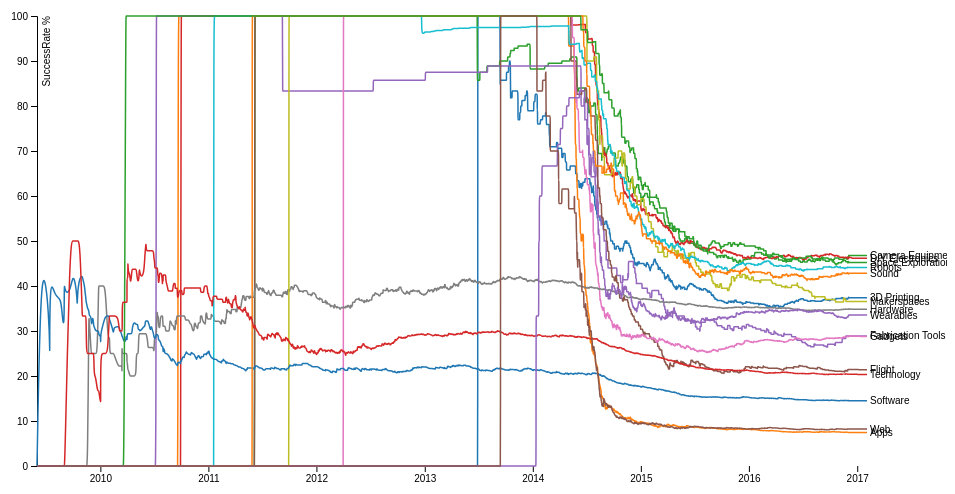
D3 v4 page, settled after 360 driven frames (6 s of simulated time); the page loaded 1 data file(s).



var svg = d3.select("svg"),
margin = {top: 20, right: 80, bottom: 30, left: 50},
width = svg.attr("width") - margin.left - margin.right,
height = svg.attr("height") - margin.top - margin.bottom,
g = svg.append("g").attr("transform", "translate(" + margin.left + "," + margin.top + ")");

var parseTime = d3.timeParse("%Y%m%d");

var x = d3.scaleTime().range([0, width]),
y = d3.scaleLinear().range([height, 0]),
z = d3.scaleOrdinal(d3.schemeCategory10);

var line = d3.line()
.curve(d3.curveBasis)
.x(function(d) { return x(d.date); })
.y(function(d) { return y(d.count); });

d3.csv("Chart4.csv", type, function(error, data) {
  if (error) throw error;

  var cities = data.columns.slice(1).map(function(id) {
    return {
      id: id,
      values: data.map(function(d) {
        return {date: d.date, count: d[id]};
      })
    };
  });

  x.domain(d3.extent(data, function(d) { return d.date; }));

  y.domain([
    d3.min(cities, function(c) { return d3.min(c.values, function(d) { return d.count; }); }),
    d3.max(cities, function(c) { return d3.max(c.values, function(d) { return d.count; }); })
  ]);

  z.domain(cities.map(function(c) { return c.id; }));

  g.append("g")
  .attr("class", "axis axis--x")
  .attr("transform", "translate(0," + height + ")")
  .call(d3.axisBottom(x));

  g.append("g")
  .attr("class", "axis axis--y")
  .call(d3.axisLeft(y))
  .append("text")
  .attr("transform", "rotate(-90)")
  .attr("y", 6)
  .attr("dy", "0.71em")
  .attr("fill", "#000")
  .text("SuccessRate %");

  var city = g.selectAll(".city")
  .data(cities)
  .enter().append("g")
  .attr("class", "city");

  var focus = svg.append("g")
  .attr("class", "focus")
  .style("display", "none");

  focus.append("circle")
  .attr("r", 4.5);

  focus.append("text")
  .attr("x", 9)
  .attr("dy", ".35em");

  city.append("path")
  .attr("class", "line")
  .attr("d", function(d) { return line(d.values); })
  .style("stroke", function(d) { return z(d.id); })
  ;

  city.append("text")
  .datum(function(d) { return {id: d.id, value: d.values[d.values.length - 1]}; })
  .attr("transform", function(d) { return "translate(" + x(d.value.date) + "," + y(d.value.count) + ")"; })
  .attr("x", 3)
  .attr("dy", "0.35em")
  .style("font", "10px sans-serif")
  .text(function(d) { return d.id; });



});



function type(d, _, columns) {
  d.date = parseTime(d.date);
  for (var i = 1, n = columns.length, c; i < n; ++i) d[c = columns[i]] = +d[c];
  return d;
}



### data: Chart4.csv
date, 3D Printing, Apps, Camera Equipment, DIY Electronics, Fabrication Tools, Flight, Gadgets, Hardware, Makerspaces, Robots, Software, Sound, Space Exploration, Technology, Wearables, Web
20090601, 0, 0, 0, 0, 0, 0, 0, 0, 0, 0, 0, 0, 0, 0, 0, 0
20090615, 0, 0, 0, 0, 0, 0, 0, 0, 0, 0, 50, 0, 0, 0, 0, 0
20090714, 0, 0, 0, 0, 0, 0, 0, 0, 0, 0, 33.33, 0, 0, 0, 0, 0
20090714, 0, 0, 0, 0, 0, 0, 0, 0, 0, 0, 20, 0, 0, 0, 0, 0
20090714, 0, 0, 0, 0, 0, 0, 0, 0, 0, 0, 42.86, 0, 0, 0, 0, 0
20090731, 0, 0, 0, 0, 0, 0, 0, 0, 0, 0, 37.5, 0, 0, 0, 0, 0
20090821, 0, 0, 0, 0, 0, 0, 0, 0, 0, 0, 37.5, 0, 0, 0, 0, 0
20090825, 0, 0, 0, 0, 0, 0, 0, 0, 0, 0, 33.33, 0, 0, 0, 0, 0
20090901, 0, 0, 0, 0, 0, 0, 0, 0, 0, 0, 30, 0, 0, 0, 0, 0
20090901, 0, 0, 0, 0, 0, 0, 0, 0, 0, 0, 41.67, 0, 0, 0, 0, 0
20090903, 0, 0, 0, 0, 0, 0, 0, 0, 0, 0, 38.46, 0, 0, 0, 0, 0
20090920, 0, 0, 0, 0, 0, 0, 0, 0, 0, 0, 38.46, 0, 0, 50, 0, 0
20091001, 0, 0, 0, 0, 0, 0, 0, 0, 0, 0, 42.86, 0, 0, 50, 0, 0
20091010, 0, 0, 0, 0, 0, 0, 0, 0, 0, 0, 40, 0, 0, 50, 0, 0
20091014, 0, 0, 0, 0, 0, 0, 0, 0, 0, 0, 37.5, 0, 0, 50, 0, 0
20091015, 0, 0, 0, 0, 0, 0, 0, 0, 0, 0, 35.29, 0, 0, 50, 0, 0
20091016, 0, 0, 0, 0, 0, 0, 0, 0, 0, 0, 38.89, 0, 0, 50, 0, 0
20091024, 0, 0, 0, 0, 0, 0, 0, 0, 0, 0, 42.11, 0, 0, 50, 0, 0
20091101, 0, 0, 0, 0, 0, 0, 0, 0, 0, 0, 42.11, 0, 0, 33.33, 0, 0
20091101, 0, 0, 0, 0, 0, 0, 0, 0, 0, 0, 42.11, 0, 0, 33.33, 0, 0
20091109, 0, 0, 0, 0, 0, 0, 0, 0, 0, 0, 40, 0, 0, 33.33, 0, 0
20091111, 0, 0, 0, 0, 0, 0, 0, 0, 0, 0, 38.1, 0, 0, 33.33, 0, 0
20091112, 0, 0, 0, 0, 0, 0, 0, 0, 0, 0, 38.1, 0, 0, 33.33, 0, 0
20091114, 0, 0, 0, 0, 0, 0, 0, 0, 0, 0, 36.36, 0, 0, 33.33, 0, 0
20091115, 0, 0, 0, 0, 0, 0, 0, 0, 0, 0, 36.36, 0, 0, 25, 0, 0
20091119, 0, 0, 0, 0, 0, 0, 0, 0, 0, 0, 34.78, 0, 0, 25, 0, 0
20091123, 0, 0, 0, 0, 0, 0, 0, 33.33, 0, 0, 34.78, 0, 0, 25, 0, 0
20091124, 0, 0, 0, 0, 0, 0, 0, 33.33, 0, 0, 33.33, 0, 0, 25, 0, 0
20091201, 0, 0, 0, 0, 0, 0, 0, 25, 0, 0, 33.33, 0, 0, 25, 0, 0
20091202, 0, 0, 0, 0, 0, 0, 0, 25, 0, 0, 30.77, 0, 0, 25, 0, 0
20091206, 0, 0, 0, 0, 0, 0, 0, 25, 0, 0, 33.33, 0, 0, 25, 0, 0
20091208, 0, 0, 0, 0, 0, 0, 0, 25, 0, 0, 32.14, 0, 0, 25, 0, 0
20091210, 0, 0, 0, 0, 0, 0, 0, 25, 0, 0, 31.03, 0, 0, 25, 0, 0
20091211, 0, 0, 0, 0, 0, 0, 0, 25, 0, 0, 31.03, 0, 0, 20, 0, 0
20091216, 0, 0, 0, 0, 0, 0, 0, 25, 0, 0, 30, 0, 0, 20, 0, 0
20091222, 0, 0, 0, 0, 0, 0, 0, 25, 0, 0, 30, 0, 0, 16.67, 0, 0
20091226, 0, 0, 0, 0, 0, 0, 0, 40, 0, 0, 30, 0, 0, 16.67, 0, 0
20091227, 0, 0, 0, 0, 0, 0, 0, 40, 0, 0, 29.03, 0, 0, 16.67, 0, 0
20100101, 0, 0, 0, 0, 0, 0, 0, 40, 0, 0, 29.03, 0, 0, 14.29, 0, 0
20100102, 0, 0, 0, 0, 0, 0, 0, 40, 0, 0, 28.12, 0, 0, 14.29, 0, 0
20100102, 0, 0, 0, 0, 0, 0, 0, 40, 0, 0, 27.27, 0, 0, 14.29, 0, 0
20100102, 0, 0, 0, 0, 0, 0, 0, 40, 0, 0, 29.41, 0, 0, 25, 0, 0
20100110, 0, 0, 0, 0, 0, 0, 0, 40, 0, 0, 31.43, 0, 0, 25, 0, 0
20100118, 0, 0, 0, 0, 0, 0, 0, 40, 0, 0, 33.33, 0, 0, 25, 0, 0
20100126, 0, 0, 0, 0, 0, 0, 0, 28.57, 0, 0, 33.33, 0, 0, 25, 0, 0
20100131, 0, 0, 0, 0, 0, 0, 0, 28.57, 0, 0, 33.33, 0, 0, 33.33, 0, 0
20100201, 0, 0, 0, 0, 0, 0, 0, 28.57, 0, 0, 32.43, 0, 0, 33.33, 0, 0
20100202, 0, 0, 0, 0, 0, 0, 0, 25, 0, 0, 32.43, 0, 0, 33.33, 0, 0
20100206, 0, 0, 0, 0, 0, 0, 0, 25, 0, 0, 31.58, 0, 0, 33.33, 0, 0
20100210, 0, 0, 0, 0, 0, 0, 0, 25, 0, 0, 30.77, 0, 0, 33.33, 0, 0
20100215, 0, 0, 0, 0, 0, 0, 0, 25, 0, 0, 29.27, 0, 0, 33.33, 0, 0
20100215, 0, 0, 0, 0, 0, 0, 0, 25, 0, 0, 30.95, 0, 0, 33.33, 0, 0
20100302, 0, 0, 0, 0, 0, 0, 0, 22.22, 0, 0, 30.95, 0, 0, 33.33, 0, 0
20100306, 0, 0, 0, 0, 0, 0, 0, 22.22, 0, 0, 30.95, 0, 0, 30, 0, 0
20100307, 0, 0, 0, 0, 0, 0, 0, 22.22, 0, 0, 30.23, 0, 0, 30, 0, 0
20100313, 0, 0, 0, 0, 0, 0, 0, 22.22, 0, 0, 29.55, 0, 0, 30, 0, 0
20100315, 0, 0, 0, 0, 0, 0, 0, 22.22, 0, 0, 28.89, 0, 0, 30, 0, 0
20100315, 0, 0, 0, 0, 0, 0, 0, 20, 0, 0, 28.89, 0, 0, 30, 0, 0
20100315, 0, 0, 0, 0, 0, 0, 0, 27.27, 0, 0, 28.89, 0, 0, 30, 0, 0
20100316, 0, 0, 0, 0, 0, 0, 0, 25, 0, 0, 28.89, 0, 0, 30, 0, 0
... 4,750 more rows